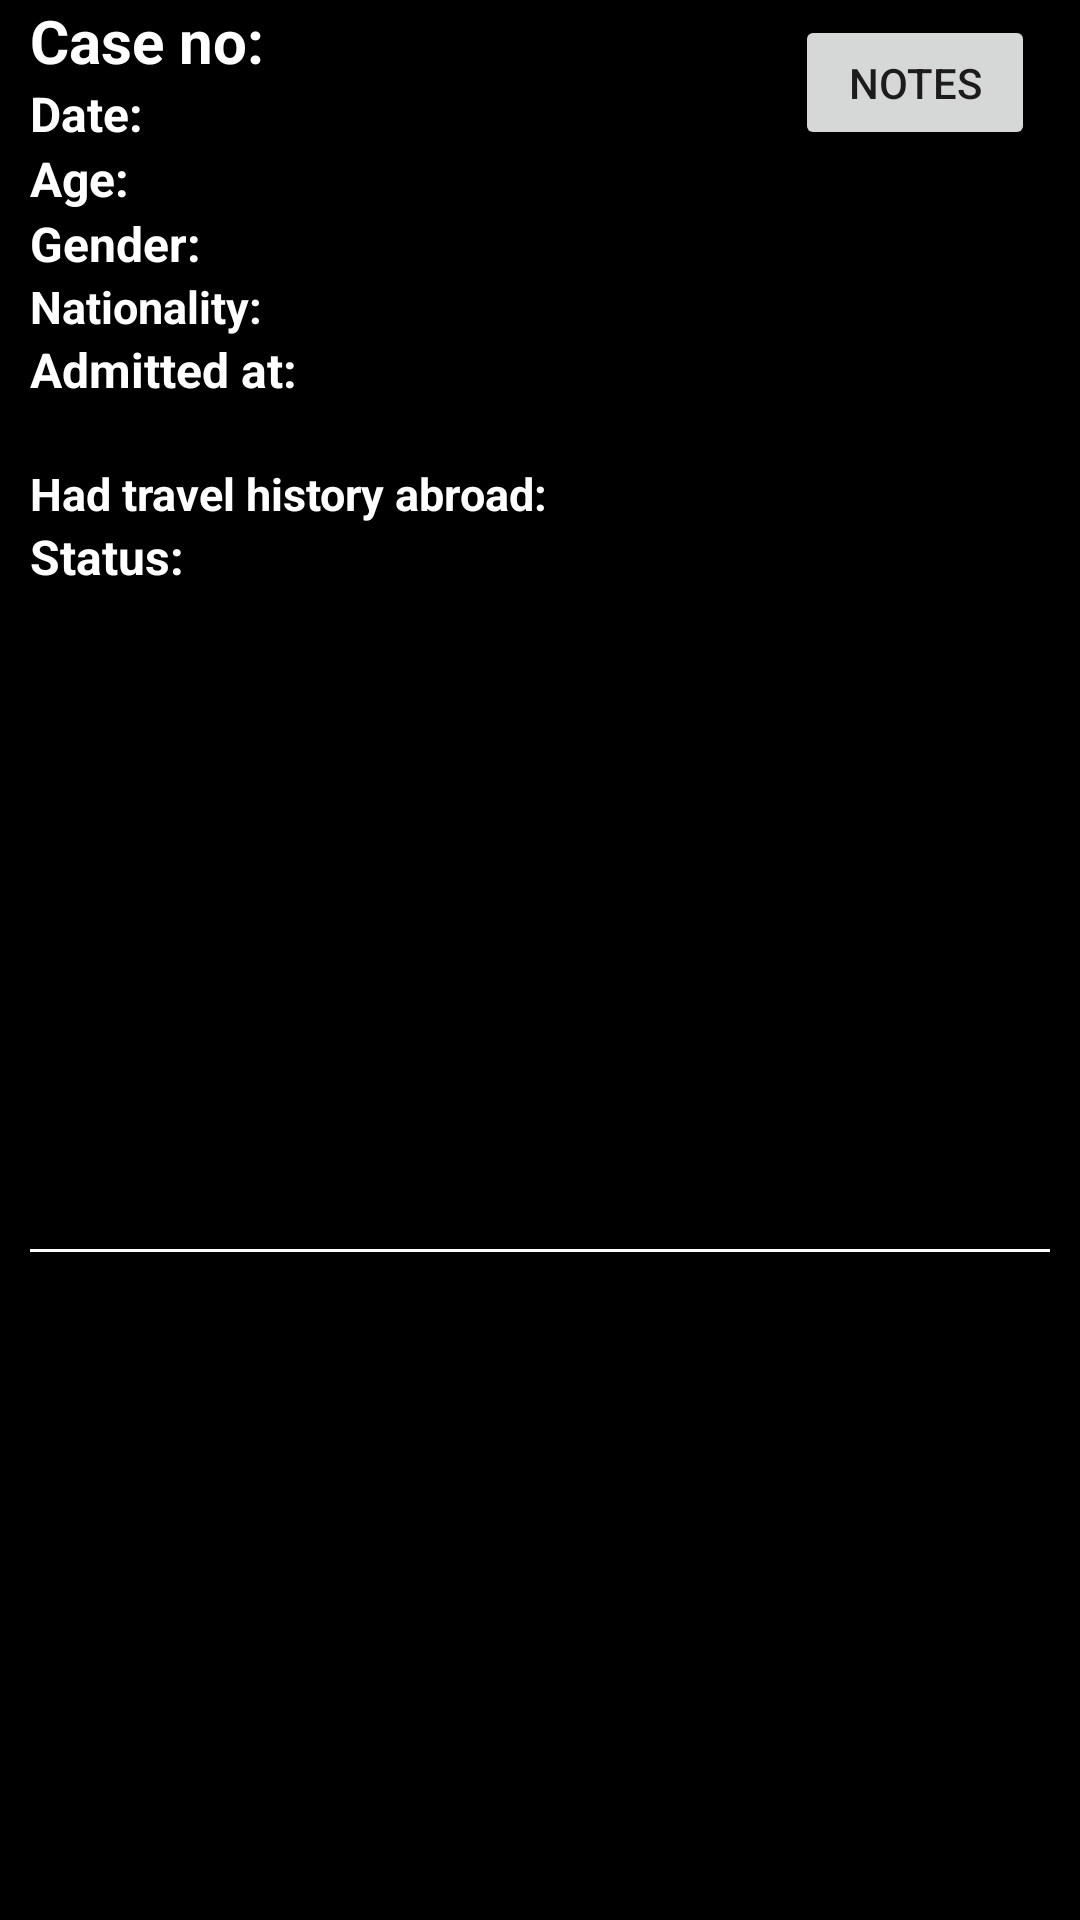

Reconstruct the res/layout file that produces this screen, plus the resources it refers to.
<!-- AndroidManifest.xml: application theme AppTheme -->
<!-- res/layout/case_row.xml -->
<?xml version="1.0" encoding="utf-8"?>
<androidx.constraintlayout.widget.ConstraintLayout xmlns:android="http://schemas.android.com/apk/res/android"
    xmlns:app="http://schemas.android.com/apk/res-auto"
    xmlns:tools="http://schemas.android.com/tools"
    android:layout_width="match_parent"
    android:layout_height="wrap_content"
    android:background="@android:color/black"
    android:paddingStart="10dp"
    android:paddingEnd="10dp"
    android:paddingBottom="8dp">


    <TextView
        android:id="@+id/caseNum_label_TV"
        android:layout_width="wrap_content"
        android:layout_height="wrap_content"
        android:text="Case no:"
        android:textColor="@android:color/white"
        android:textSize="20sp"
        android:textStyle="bold"
        app:layout_constraintStart_toStartOf="parent"
        app:layout_constraintTop_toTopOf="parent" />

    <TextView
        android:id="@+id/caseNum_TV"
        android:layout_width="wrap_content"
        android:layout_height="wrap_content"
        android:layout_marginStart="5dp"
        android:textStyle="bold"
        android:textColor="@android:color/white"
        android:textSize="20sp"
        app:layout_constraintBottom_toBottomOf="@+id/caseNum_label_TV"
        app:layout_constraintStart_toEndOf="@+id/caseNum_label_TV"
        app:layout_constraintTop_toTopOf="@+id/caseNum_label_TV"
        tools:text="Num" />

    <TextView
        android:id="@+id/date_label_TV"
        android:layout_width="wrap_content"
        android:layout_height="wrap_content"
        android:text="Date:"
        android:textColor="@android:color/white"
        android:textSize="16sp"
        android:textStyle="bold"
        app:layout_constraintStart_toStartOf="@+id/caseNum_label_TV"
        app:layout_constraintTop_toBottomOf="@+id/caseNum_TV" />

    <TextView
        android:id="@+id/date_TV"
        android:layout_width="wrap_content"
        android:layout_height="wrap_content"
        android:layout_marginStart="5dp"
        android:textColor="@android:color/white"
        android:textSize="16sp"
        app:layout_constraintBottom_toBottomOf="@+id/date_label_TV"
        app:layout_constraintStart_toEndOf="@+id/date_label_TV"
        app:layout_constraintTop_toTopOf="@+id/date_label_TV"
        tools:text="Date" />

    <TextView
        android:id="@+id/age_label_TV"
        android:layout_width="wrap_content"
        android:layout_height="wrap_content"
        android:text="Age:"
        android:textColor="@android:color/white"
        android:textSize="16sp"
        android:textStyle="bold"
        app:layout_constraintStart_toStartOf="@+id/date_label_TV"
        app:layout_constraintTop_toBottomOf="@+id/date_TV" />

    <TextView
        android:id="@+id/age_TV"
        android:layout_width="wrap_content"
        android:layout_height="wrap_content"
        android:layout_marginStart="5dp"
        android:textColor="@android:color/white"
        android:textSize="16sp"
        app:layout_constraintBottom_toBottomOf="@+id/age_label_TV"
        app:layout_constraintStart_toEndOf="@+id/age_label_TV"
        app:layout_constraintTop_toTopOf="@+id/age_label_TV"
        tools:text="Age" />

    <TextView
        android:id="@+id/gender_label_TV"
        android:layout_width="wrap_content"
        android:layout_height="wrap_content"
        android:text="Gender:"
        android:textColor="@android:color/white"
        android:textSize="16sp"
        android:textStyle="bold"
        app:layout_constraintStart_toStartOf="@+id/age_label_TV"
        app:layout_constraintTop_toBottomOf="@+id/age_TV" />

    <TextView
        android:id="@+id/gender_TV"
        android:layout_width="wrap_content"
        android:layout_height="wrap_content"
        android:layout_marginStart="5dp"
        android:textColor="@android:color/white"
        android:textSize="16sp"
        app:layout_constraintBottom_toBottomOf="@+id/gender_label_TV"
        app:layout_constraintStart_toEndOf="@+id/gender_label_TV"
        app:layout_constraintTop_toTopOf="@+id/gender_label_TV"
        tools:text="Gender" />

    <TextView
        android:id="@+id/nationality_label_TV"
        android:layout_width="wrap_content"
        android:layout_height="wrap_content"
        android:text="Nationality:"
        android:textColor="@android:color/white"
        android:textSize="15sp"
        android:textStyle="bold"
        app:layout_constraintStart_toStartOf="@+id/gender_label_TV"
        app:layout_constraintTop_toBottomOf="@+id/gender_TV" />

    <TextView
        android:id="@+id/nationality_TV"
        android:layout_width="wrap_content"
        android:layout_height="wrap_content"
        android:layout_marginStart="5dp"
        android:textColor="@android:color/white"
        android:textSize="15sp"
        app:layout_constraintBottom_toBottomOf="@+id/nationality_label_TV"
        app:layout_constraintStart_toEndOf="@+id/nationality_label_TV"
        app:layout_constraintTop_toTopOf="@+id/nationality_label_TV"
        tools:text="Nationality" />

    <TextView
        android:id="@+id/hospital_label_TV"
        android:layout_width="wrap_content"
        android:layout_height="wrap_content"
        android:text="Admitted at:"
        android:textColor="@android:color/white"
        android:textSize="16sp"
        android:textStyle="bold"
        app:layout_constraintStart_toStartOf="@+id/nationality_label_TV"
        app:layout_constraintTop_toBottomOf="@+id/nationality_TV" />

    <TextView
        android:id="@+id/hospital_TV"
        android:layout_width="wrap_content"
        android:layout_height="wrap_content"
        android:layout_marginStart="10dp"
        android:textColor="@android:color/white"
        android:textSize="15sp"
        app:layout_constraintStart_toStartOf="@+id/hospital_label_TV"
        app:layout_constraintTop_toBottomOf="@+id/hospital_label_TV"
        tools:text="Hospital" />

    <TextView
        android:id="@+id/travelHistory_label_TV"
        android:layout_width="wrap_content"
        android:layout_height="wrap_content"
        android:text="Had travel history abroad:"
        android:textColor="@android:color/white"
        android:textSize="15sp"
        android:textStyle="bold"
        app:layout_constraintStart_toStartOf="@+id/hospital_label_TV"
        app:layout_constraintTop_toBottomOf="@+id/hospital_TV" />

    <TextView
        android:id="@+id/travelHistory_TV"
        android:layout_width="wrap_content"
        android:layout_height="wrap_content"
        android:layout_marginStart="5dp"
        android:textColor="@android:color/white"
        android:textSize="15sp"
        app:layout_constraintBottom_toBottomOf="@+id/travelHistory_label_TV"
        app:layout_constraintStart_toEndOf="@+id/travelHistory_label_TV"
        app:layout_constraintTop_toTopOf="@+id/travelHistory_label_TV"
        app:layout_constraintVertical_bias="0.0"
        tools:text="Yes/No" />

    <TextView
        android:id="@+id/status_label_TV"
        android:layout_width="wrap_content"
        android:layout_height="wrap_content"
        android:text="Status:"
        android:textColor="@android:color/white"
        android:textSize="16sp"
        android:textStyle="bold"
        app:layout_constraintStart_toStartOf="@+id/travelHistory_label_TV"
        app:layout_constraintTop_toBottomOf="@+id/travelHistory_TV" />

    <TextView
        android:id="@+id/status_TV"
        android:layout_width="wrap_content"
        android:layout_height="wrap_content"
        android:layout_marginStart="5dp"
        android:textColor="@android:color/white"
        android:textSize="16sp"
        app:layout_constraintBottom_toBottomOf="@+id/status_label_TV"
        app:layout_constraintStart_toEndOf="@+id/status_label_TV"
        app:layout_constraintTop_toTopOf="@+id/status_label_TV"
        tools:text="Status" />

    <View
        android:layout_width="match_parent"
        android:layout_height="1dp"
        android:layout_marginTop="5dp"
        android:background="#FFFFFF"
        app:layout_constraintBottom_toBottomOf="parent"
        app:layout_constraintEnd_toEndOf="parent"
        app:layout_constraintStart_toStartOf="parent"
        app:layout_constraintTop_toBottomOf="@+id/status_TV" />

    <Button
        android:id="@+id/seeNotes_btn"
        android:layout_width="80dp"
        android:layout_height="45dp"
        android:layout_margin="5dp"
        android:padding="5dp"
        android:text="Notes"
        app:layout_constraintEnd_toEndOf="parent"
        app:layout_constraintTop_toTopOf="parent" />

    <androidx.constraintlayout.widget.Guideline
        android:id="@+id/guideline"
        android:layout_width="wrap_content"
        android:layout_height="wrap_content"
        android:orientation="vertical"
        app:layout_constraintGuide_percent=".5" />


</androidx.constraintlayout.widget.ConstraintLayout>
<!-- resources referenced by this layout -->
<resources>
  <style name="AppTheme" parent="Theme.AppCompat.Light.NoActionBar">
          
          <item name="colorPrimary">#A9A9A9</item>
          <item name="colorPrimaryDark">#A9A9A9</item>
          <item name="colorAccent">#A9A9A9</item>
      </style>
</resources>
